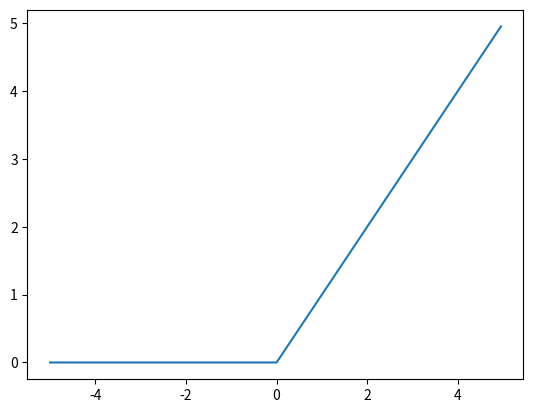

This chart was generated by the following Python code:
import numpy as np
import matplotlib.pyplot as plt

# Random decimal numbers
print(np.random.rand(4,2))


# step function
def step_function(x):
    y = x > 0
    return y.astype(np.int)


def sigmoid(x):
    return 1 / (1 + np.exp(-x))


def relu(x):
    return \
        np.maximum(0, x)


def softmax(x):
    c = np.max(x)
    exp_x = np.exp(x - c)
    sum_ = np.sum(exp_x)
    return exp_x / sum_


x = np.arange(-5, 5, 0.05)
y = relu(x)

plt.plot(x, y)
plt.show()


